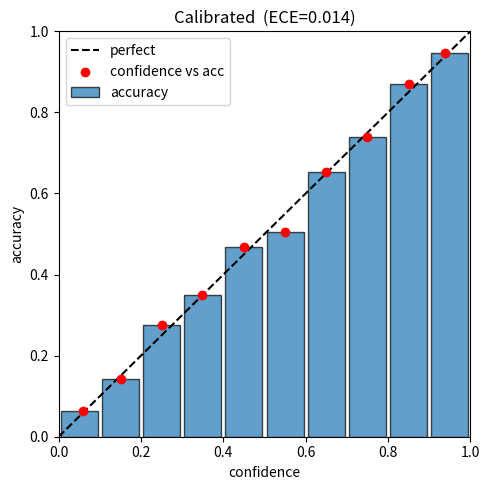

Recreate this plot in Python.
"""calibration.py -- temperature scaling for pairwise causal scores (Idea 2).

Robust aggregation (ordering.py) consumes P[i,j] as a *probability/weight* (log-odds),
not just a sign. Over/under-confident scores distort weighted-FAS and Bradley-Terry
objectives and break any thresholding/abstention. Temperature scaling (Guo et al.,
ICML 2017) fixes this with a single scalar T>0: calibrated prob = sigmoid(logit / T).
Because it scales all logits equally it preserves the arg-max, so pairwise accuracy is
unchanged -- only confidences are corrected.

Functions
---------
- ``fit_temperature(logits, labels)``  : find T minimising validation NLL (scipy.optimize).
- ``apply_temperature(logits, T)``     : sigmoid(logits / T) -> calibrated probabilities.
- ``probs_to_logits`` / ``logits_to_probs`` : convenience conversions.
- ``expected_calibration_error(probs, labels)`` : binned ECE.
- ``reliability_diagram(probs, labels, path)``  : save a reliability-diagram PDF (matplotlib).
"""

from __future__ import annotations

from typing import Tuple

import numpy as np
from scipy.optimize import minimize_scalar

_EPS = 1e-7


def logits_to_probs(logits: np.ndarray) -> np.ndarray:
    return 1.0 / (1.0 + np.exp(-np.asarray(logits, dtype=float)))


def probs_to_logits(probs: np.ndarray) -> np.ndarray:
    p = np.clip(np.asarray(probs, dtype=float), _EPS, 1.0 - _EPS)
    return np.log(p / (1.0 - p))


def _nll(T: float, logits: np.ndarray, labels: np.ndarray) -> float:
    """Binary NLL of labels under sigmoid(logits / T)."""
    T = max(T, _EPS)
    p = np.clip(1.0 / (1.0 + np.exp(-logits / T)), _EPS, 1.0 - _EPS)
    return float(-np.mean(labels * np.log(p) + (1 - labels) * np.log(1 - p)))


def fit_temperature(logits: np.ndarray, labels: np.ndarray,
                    bounds: Tuple[float, float] = (0.05, 20.0)) -> float:
    """Fit a single temperature T>0 minimising validation NLL via scipy bounded search.

    ``logits`` are the raw (pre-sigmoid) pairwise scores; ``labels`` are 0/1 gold
    precedence labels for the same val pairs. Returns the optimal scalar T.
    """
    logits = np.asarray(logits, dtype=float)
    labels = np.asarray(labels, dtype=float)
    res = minimize_scalar(_nll, args=(logits, labels), bounds=bounds, method="bounded")
    return float(res.x)


def apply_temperature(logits: np.ndarray, T: float) -> np.ndarray:
    """Apply temperature scaling: calibrated probability = sigmoid(logits / T)."""
    T = max(float(T), _EPS)
    return 1.0 / (1.0 + np.exp(-np.asarray(logits, dtype=float) / T))


def expected_calibration_error(probs: np.ndarray, labels: np.ndarray, n_bins: int = 10) -> float:
    """Binned Expected Calibration Error (ECE)."""
    probs = np.asarray(probs, dtype=float)
    labels = np.asarray(labels, dtype=float)
    bins = np.linspace(0.0, 1.0, n_bins + 1)
    ece, n = 0.0, len(probs)
    for lo, hi in zip(bins[:-1], bins[1:]):
        mask = (probs > lo) & (probs <= hi) if lo > 0 else (probs >= lo) & (probs <= hi)
        if mask.sum() == 0:
            continue
        conf = probs[mask].mean()
        acc = labels[mask].mean()
        ece += (mask.sum() / n) * abs(acc - conf)
    return float(ece)


def reliability_diagram(probs: np.ndarray, labels: np.ndarray, path: str,
                        n_bins: int = 10, title: str = "Reliability diagram") -> str:
    """Plot and save a reliability diagram (bin accuracy vs confidence) as a PDF."""
    import matplotlib
    matplotlib.use("Agg")
    import matplotlib.pyplot as plt

    probs = np.asarray(probs, dtype=float)
    labels = np.asarray(labels, dtype=float)
    bins = np.linspace(0.0, 1.0, n_bins + 1)
    centers, accs, confs = [], [], []
    for lo, hi in zip(bins[:-1], bins[1:]):
        mask = (probs > lo) & (probs <= hi) if lo > 0 else (probs >= lo) & (probs <= hi)
        if mask.sum() == 0:
            continue
        centers.append((lo + hi) / 2)
        accs.append(labels[mask].mean())
        confs.append(probs[mask].mean())

    fig, ax = plt.subplots(figsize=(5, 5))
    ax.plot([0, 1], [0, 1], "k--", label="perfect")
    ax.bar(centers, accs, width=1.0 / n_bins * 0.9, alpha=0.7,
           edgecolor="black", label="accuracy")
    ax.scatter(confs, accs, color="red", zorder=5, label="confidence vs acc")
    ece = expected_calibration_error(probs, labels, n_bins)
    ax.set_xlabel("confidence"); ax.set_ylabel("accuracy")
    ax.set_title(f"{title}  (ECE={ece:.3f})")
    ax.set_xlim(0, 1); ax.set_ylim(0, 1)
    ax.legend(loc="upper left")
    fig.tight_layout()
    fig.savefig(path)
    plt.close(fig)
    return path


if __name__ == "__main__":
    print("calibration.py demo")
    rng = np.random.default_rng(0)
    n = 4000
    # true latent logits, but the model is OVERCONFIDENT (logits inflated by 3x)
    true_logit = rng.normal(0, 1.5, n)
    labels = (rng.uniform(size=n) < logits_to_probs(true_logit)).astype(float)
    model_logits = true_logit * 3.0  # overconfident

    raw_probs = logits_to_probs(model_logits)
    ece_before = expected_calibration_error(raw_probs, labels)
    T = fit_temperature(model_logits, labels)
    cal_probs = apply_temperature(model_logits, T)
    ece_after = expected_calibration_error(cal_probs, labels)

    print(f"fitted temperature T = {T:.3f}  (expect ~3.0 to undo 3x inflation)")
    print(f"ECE before = {ece_before:.4f}")
    print(f"ECE after  = {ece_after:.4f}")
    acc_before = ((raw_probs > 0.5) == labels).mean()
    acc_after = ((cal_probs > 0.5) == labels).mean()
    print(f"accuracy preserved: before {acc_before:.4f} == after {acc_after:.4f}")

    out = "/tmp/claude-1000/-mnt-localssd/2d16be33-ccdd-4ffd-b324-ab2606321924/scratchpad/reliability_demo.pdf"
    try:
        reliability_diagram(cal_probs, labels, out, title="Calibrated")
        print(f"saved reliability diagram -> {out}")
    except Exception as e:  # pragma: no cover
        print(f"(reliability diagram skipped: {e})")
